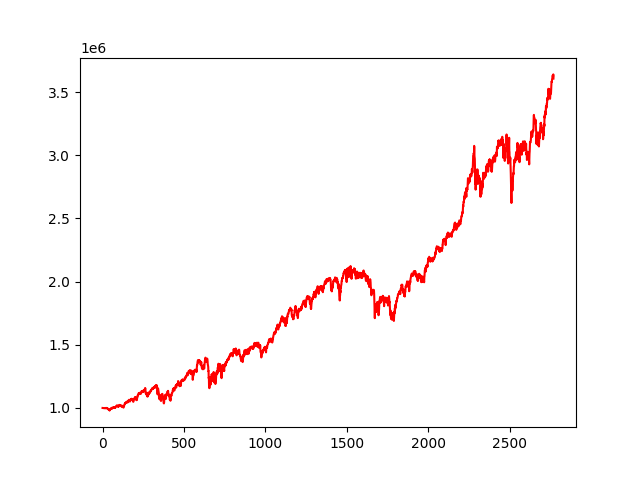

The table this chart was drawn from, first rows:
, 0
0, 1000000
1, 999976
2, 1000028
3, 999708
4, 999655
5, 999390
6, 999121
7, 999035
8, 998358
9, 998530
10, 998836
11, 997763
12, 998446
13, 998299
14, 998116
15, 998430
16, 999026
17, 1000105
18, 998786
19, 998145
20, 998109
21, 999299
22, 998346
23, 999059
24, 1000551
25, 1000711
26, 997605
27, 998373
28, 998246
29, 997262
30, 995334
31, 995372
32, 995019
33, 993813
34, 990342
35, 992697
36, 990787
37, 988527
38, 987327
39, 983524
40, 983049
41, 985065
42, 981652
43, 982500
44, 980671
45, 986119
46, 985879
47, 989539
48, 990904
49, 990119
50, 992823
51, 994289
52, 992852
53, 991892
54, 999350
55, 997561
56, 998270
57, 1001318
58, 998478
59, 994859
... 2,710 more rows
